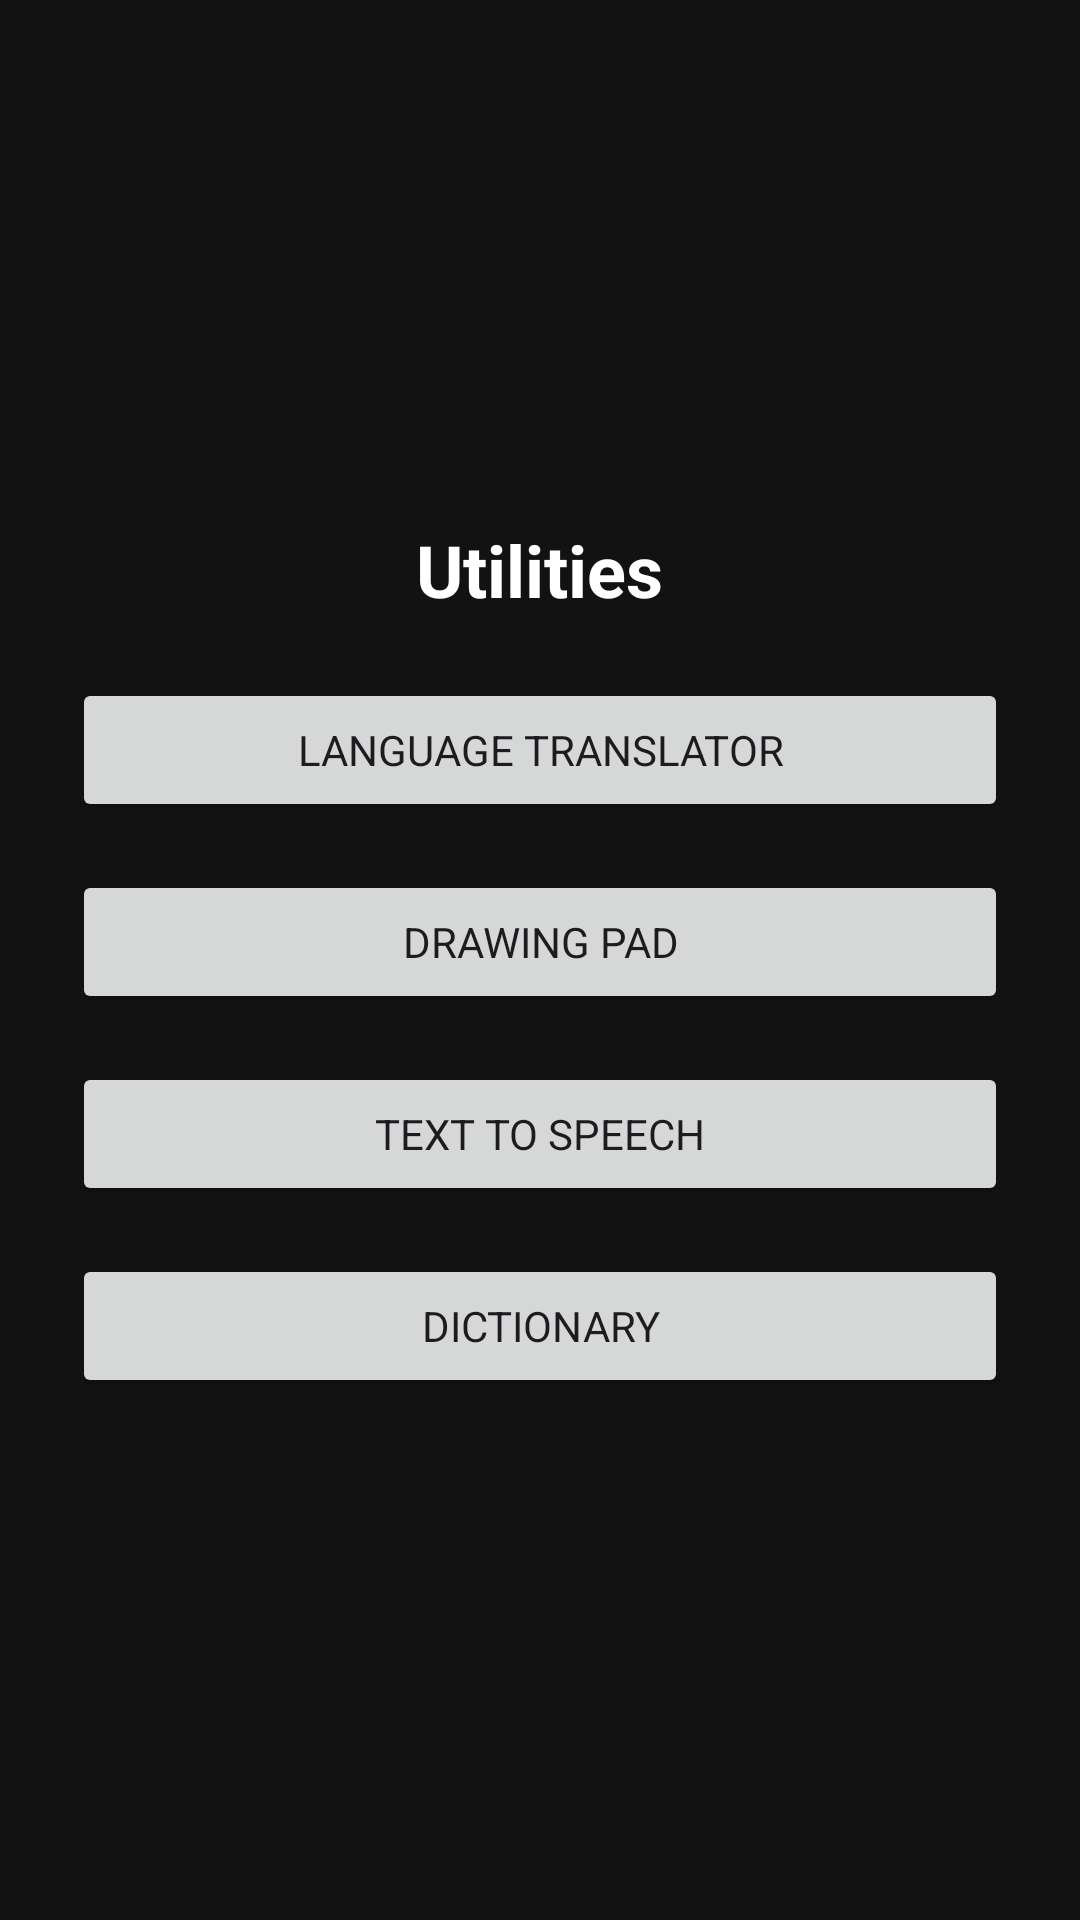

Write the Android layout XML for this screen, with the resource values it uses.
<!-- AndroidManifest.xml: application theme AppTheme -->
<!-- res/layout/activity_utility.xml -->
<?xml version="1.0" encoding="utf-8"?>
<LinearLayout xmlns:android="http://schemas.android.com/apk/res/android"
    android:orientation="vertical"
    android:gravity="center"
    android:padding="24dp"
    android:background="#121212"
    android:layout_width="match_parent"
    android:layout_height="match_parent">

    <TextView
        android:text="@string/utilities_title"
        android:textColor="@android:color/white"
        android:textSize="24sp"
        android:textStyle="bold"
        android:layout_marginBottom="20dp"
        android:layout_width="wrap_content"
        android:layout_height="wrap_content" />

    <Button
        android:id="@+id/btnTranslator"
        android:text="@string/util_translator"
        android:layout_width="match_parent"
        android:layout_height="wrap_content" />

    <Button
        android:id="@+id/btnDrawingPad"
        android:text="@string/util_drawing"
        android:layout_marginTop="16dp"
        android:layout_width="match_parent"
        android:layout_height="wrap_content" />

    <Button
        android:id="@+id/btnTTS"
        android:text="@string/util_tts"
        android:layout_marginTop="16dp"
        android:layout_width="match_parent"
        android:layout_height="wrap_content" />

    <Button
        android:id="@+id/btnDictionary"
        android:text="@string/util_dictionary"
        android:layout_marginTop="16dp"
        android:layout_width="match_parent"
        android:layout_height="wrap_content" />
</LinearLayout>
<!-- resources referenced by this layout -->
<resources>
  <string name="util_dictionary">Dictionary</string>
  <string name="util_drawing">Drawing Pad</string>
  <string name="util_translator">Language Translator</string>
  <string name="util_tts">Text to Speech</string>
  <string name="utilities_title">Utilities</string>
  <style name="AppTheme" parent="Theme.Material3.Light.NoActionBar">
          <item name="android:windowBackground">@color/app_bg</item>
          <item name="android:statusBarColor">@color/app_bg</item>
          <item name="android:navigationBarColor">@color/app_bg</item>
          <item name="android:fontFamily">sans-serif</item>
      </style>
  <color name="app_bg">#E0F7FA</color>
</resources>
